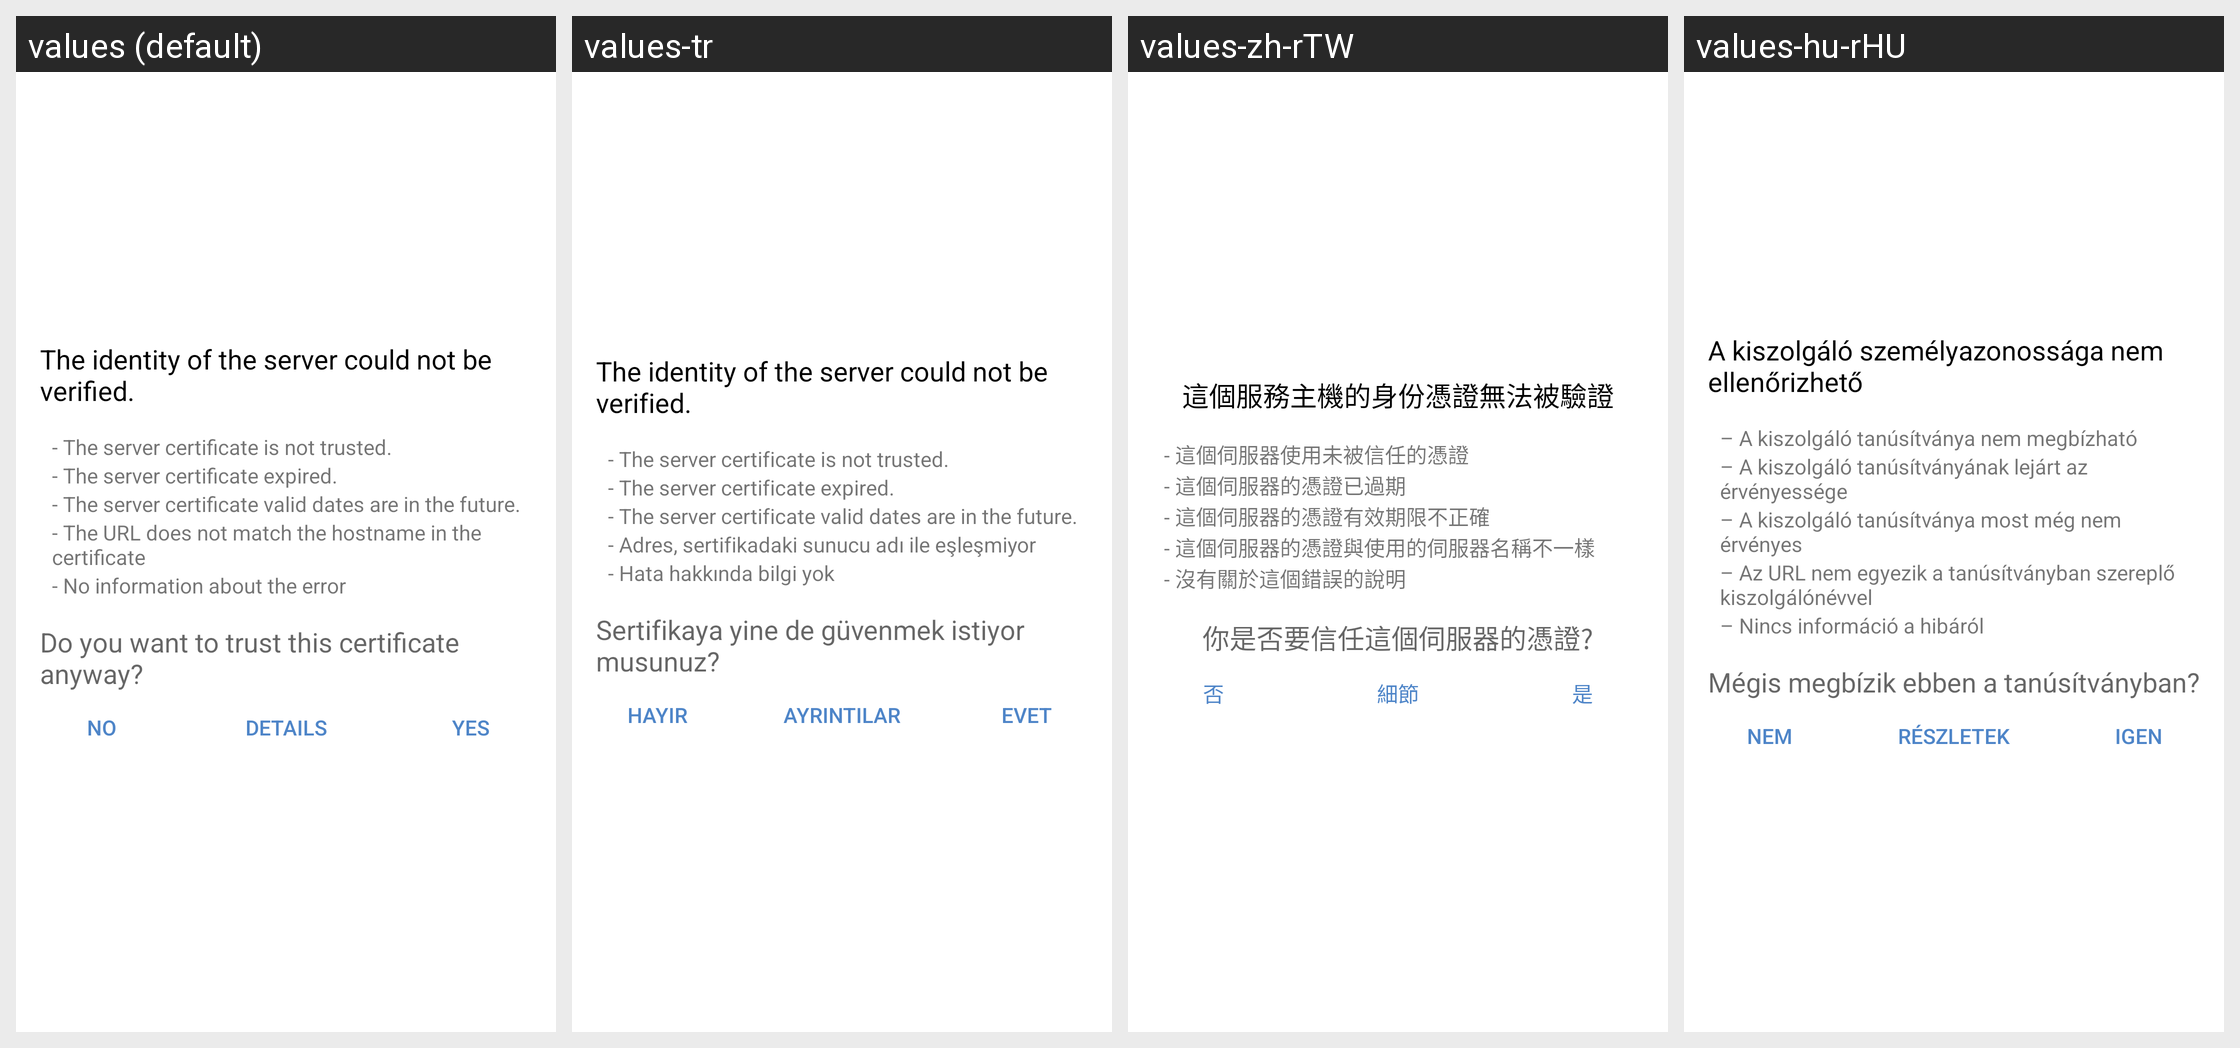

This grid shows one Android layout under several languages. Give, for every string resource on the screen, its name, the default text and each shown locale's text.
Android screen res/layout/ssl_untrusted_cert_layout.xml rendered under 4 locales, left to right: values (default), values-tr, values-zh-rTW, values-hu-rHU. Device: Nexus 5 (rendered at 1080×1920; each locale shown at half size, 540×960, under a caption strip naming it); theme Theme.ownCloud.Toolbar.
Other locales in the repository, not shown: values-bg-rBG, values-de, values-de-rCH, values-el, values-en-rGB, values-fi-rFI, values-he, values-id, values-is, values-ko, values-nl, values-ru, values-ru-rRU, values-sk-rSK, values-sv, values-th-rTH, values-zh-rCN.
Strings drawn on this screen, with the default value and each locale's value (text and hints the layout hard-codes, and strings that could not be matched under every locale, appear in the picture but are not listed):

ssl_validator_header
  values: The identity of the server could not be verified.
  values-tr: The identity of the server could not be verified.  [not translated; the default value is used]
  values-zh-rTW: 這個服務主機的身份憑證無法被驗證
  values-hu-rHU: A kiszolgáló személyazonossága nem ellenőrizhető

ssl_validator_reason_cert_not_trusted
  values: - The server certificate is not trusted.
  values-tr: - The server certificate is not trusted.  [not translated; the default value is used]
  values-zh-rTW: - 這個伺服器使用未被信任的憑證
  values-hu-rHU: – A kiszolgáló tanúsítványa nem megbízható

ssl_validator_reason_cert_expired
  values: - The server certificate expired.
  values-tr: - The server certificate expired.  [not translated; the default value is used]
  values-zh-rTW: - 這個伺服器的憑證已過期
  values-hu-rHU: – A kiszolgáló tanúsítványának lejárt az érvényessége

ssl_validator_reason_cert_not_yet_valid
  values: - The server certificate valid dates are in the future.
  values-tr: - The server certificate valid dates are in the future.  [not translated; the default value is used]
  values-zh-rTW: - 這個伺服器的憑證有效期限不正確
  values-hu-rHU: – A kiszolgáló tanúsítványa most még nem érvényes

ssl_validator_reason_hostname_not_verified
  values: - The URL does not match the hostname in the certificate
  values-tr: - Adres, sertifikadaki sunucu adı ile eşleşmiyor
  values-zh-rTW: - 這個伺服器的憑證與使用的伺服器名稱不一樣
  values-hu-rHU: – Az URL nem egyezik a tanúsítványban szereplő kiszolgálónévvel

ssl_validator_no_info_about_error
  values: - No information about the error
  values-tr: - Hata hakkında bilgi yok
  values-zh-rTW: - 沒有關於這個錯誤的說明
  values-hu-rHU: – Nincs információ a hibáról

ssl_validator_question
  values: Do you want to trust this certificate anyway?
  values-tr: Sertifikaya yine de güvenmek istiyor musunuz?
  values-zh-rTW: 你是否要信任這個伺服器的憑證?
  values-hu-rHU: Mégis megbízik ebben a tanúsítványban?

common_no
  values: No
  values-tr: Hayır
  values-zh-rTW: 否
  values-hu-rHU: Nem

ssl_validator_btn_details_see
  values: Details
  values-tr: Ayrıntılar
  values-zh-rTW: 細節
  values-hu-rHU: Részletek

common_yes
  values: Yes
  values-tr: Evet
  values-zh-rTW: 是
  values-hu-rHU: Igen
